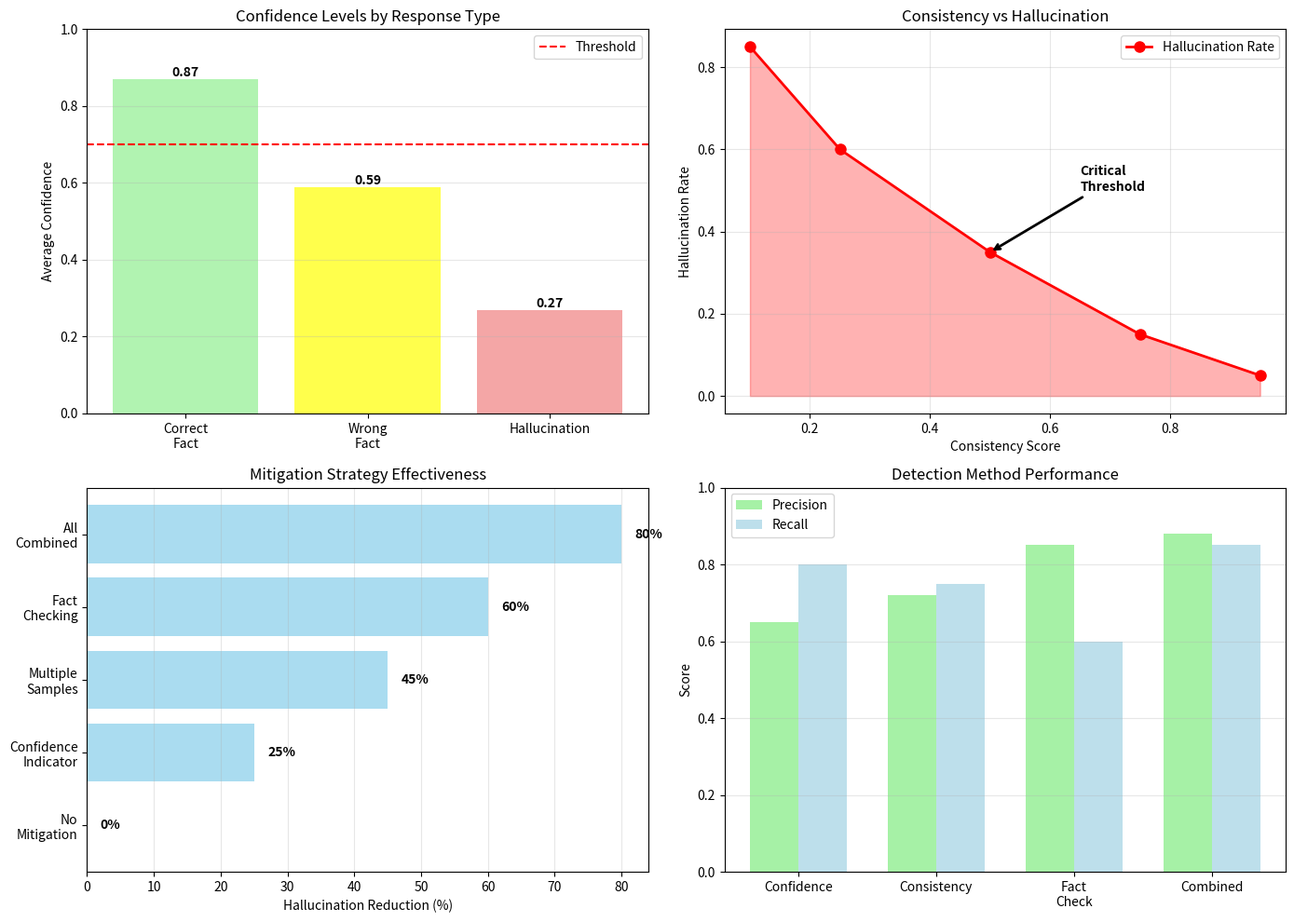

Write the Python code that produced this figure.
# GO1623-31aHallucinationDetectionMitigation
import numpy as np
from typing import List, Dict, Tuple
from collections import Counter

import matplotlib
import matplotlib.pyplot as plt

# Garante exibição inline em Colab/Jupyter mesmo que o backend tenha sido
# alterado em sessões anteriores (ex: Agg definido e kernel não reiniciado)
try:
    get_ipython().run_line_magic('matplotlib', 'inline')
except NameError:
    pass  # Fora do Colab/Jupyter: plt.show() gerencia o display normalmente

class HallucinationDetector:
    """
    Sistema para detectar e mitigar alucinações em LLMs

    Strategies:
    1. Confidence scoring
    2. Consistency checking (multiple samples)
    3. Factual verification (knowledge base)
    4. Citation requirements
    5. Uncertainty quantification
    """

    def __init__(self, threshold: float = 0.7):
        self.threshold = threshold
        self.factual_kb = {
            'eiffel tower': {'height': 330, 'location': 'Paris', 'year': 1889},
            'python': {'type': 'programming language', 'first_release': 1991},
            'machine learning': {'field': 'AI', 'type': 'algorithm category'},
        }

    def detect_low_confidence(self, text: str, token_probs: List[float]) -> Dict:
        """
        Detecta baixa confiança baseado em probabilidades de tokens

        Low confidence = possível alucinação
        """
        avg_prob = np.mean(token_probs)
        min_prob = np.min(token_probs)

        # Tokens com baixa probabilidade
        low_conf_tokens = sum(1 for p in token_probs if p < 0.5)
        low_conf_ratio = low_conf_tokens / len(token_probs)

        is_hallucination = avg_prob < self.threshold or low_conf_ratio > 0.3

        return {
            'text': text,
            'avg_confidence': avg_prob,
            'min_confidence': min_prob,
            'low_conf_ratio': low_conf_ratio,
            'likely_hallucination': is_hallucination,
            'score': avg_prob
        }

    def check_consistency(self, question: str, answers: List[str]) -> Dict:
        """
        Verifica consistência entre múltiplas gerações

        Se respostas são muito diferentes → possível alucinação
        """
        # Simple consistency: count unique answers
        unique_answers = len(set(answers))
        consistency_score = 1.0 - (unique_answers / len(answers))

        # Check for contradictions (simplified)
        # In real system, use semantic similarity
        words_per_answer = [set(a.lower().split()) for a in answers]

        # Jaccard similarity between answers
        similarities = []
        for i in range(len(answers)):
            for j in range(i + 1, len(answers)):
                intersection = len(words_per_answer[i] & words_per_answer[j])
                union = len(words_per_answer[i] | words_per_answer[j])
                sim = intersection / union if union > 0 else 0
                similarities.append(sim)

        avg_similarity = np.mean(similarities) if similarities else 0

        is_consistent = avg_similarity > 0.5

        return {
            'question': question,
            'num_samples': len(answers),
            'unique_answers': unique_answers,
            'consistency_score': consistency_score,
            'avg_similarity': avg_similarity,
            'is_consistent': is_consistent
        }

    def verify_facts(self, text: str) -> Dict:
        """
        Verifica fatos contra knowledge base

        Encontra claims que contradizem KB
        """
        text_lower = text.lower()

        verified_facts = []
        contradictions = []

        for entity, facts in self.factual_kb.items():
            if entity in text_lower:
                # Check each fact
                for key, value in facts.items():
                    # Simplified: check if value mentioned correctly
                    if str(value).lower() in text_lower:
                        verified_facts.append(f"{entity}: {key}={value}")
                    else:
                        # Potential contradiction
                        # In real system, use NLI or fact-checking model
                        contradictions.append(f"{entity}: {key} not verified")

        factuality_score = len(verified_facts) / max(1, len(verified_facts) + len(contradictions))

        return {
            'text': text,
            'verified_facts': verified_facts,
            'contradictions': contradictions,
            'factuality_score': factuality_score,
            'has_contradictions': len(contradictions) > 0
        }

    def mitigate_hallucinations(self, response: str, metadata: Dict) -> Dict:
        """
        Aplica estratégias de mitigação

        1. Add confidence indicators
        2. Add citations/sources
        3. Add uncertainty phrases
        4. Filter low-confidence parts
        """
        confidence = metadata.get('avg_confidence', 0.5)

        # Strategy 1: Add confidence indicator
        if confidence < 0.5:
            prefix = "⚠️ Low confidence: "
        elif confidence < 0.7:
            prefix = "ℹ️ Moderate confidence: "
        else:
            prefix = "✓ High confidence: "

        mitigated = prefix + response

        # Strategy 2: Add uncertainty for low confidence
        if confidence < 0.6:
            mitigated += "\n\n(Note: This response has low confidence and may contain inaccuracies. Please verify important facts.)"

        # Strategy 3: Request citations
        if 'sources' not in metadata or not metadata['sources']:
            mitigated += "\n\n[No sources cited - verify independently]"

        return {
            'original': response,
            'mitigated': mitigated,
            'confidence': confidence,
            'mitigation_applied': True
        }

# === DEMO ===

detector = HallucinationDetector(threshold=0.7)

print("🛡️ Hallucination Detection Demo\n")
print("="*70)

# Test 1: Low confidence detection
print("\n📌 Test 1: Confidence-based Detection\n")

test_cases = [
    {
        'text': 'The Eiffel Tower is 330 meters tall',
        'probs': [0.9, 0.85, 0.88, 0.82, 0.9, 0.87],  # High confidence
    },
    {
        'text': 'The Eiffel Tower is 500 meters tall',  # Wrong fact
        'probs': [0.9, 0.85, 0.45, 0.3, 0.55, 0.4],  # Low confidence on wrong part
    },
    {
        'text': 'The Zzzyxian Tower was built in 2050',  # Hallucination
        'probs': [0.3, 0.2, 0.25, 0.35, 0.28, 0.22],  # Very low confidence
    }
]

for tc in test_cases:
    result = detector.detect_low_confidence(tc['text'], tc['probs'])
    status = "🚨 HALLUCINATION" if result['likely_hallucination'] else "✅ OK"
    print(f"{status} {result['text']}")
    print(f"   Avg confidence: {result['avg_confidence']:.3f}")
    print(f"   Low-conf ratio: {result['low_conf_ratio']:.3f}")
    print()

# Test 2: Consistency checking
print("\n📌 Test 2: Consistency Checking\n")

questions_and_answers = [
    {
        'question': 'What is the capital of France?',
        'answers': ['Paris', 'Paris', 'Paris, France'],  # Consistent
    },
    {
        'question': 'When was Python released?',
        'answers': ['1991', '1989', '1995', '1990'],  # Inconsistent
    }
]

for qa in questions_and_answers:
    result = detector.check_consistency(qa['question'], qa['answers'])
    status = "✅ CONSISTENT" if result['is_consistent'] else "🚨 INCONSISTENT"
    print(f"{status} {result['question']}")
    print(f"   Unique answers: {result['unique_answers']}/{result['num_samples']}")
    print(f"   Similarity: {result['avg_similarity']:.3f}")
    print()

# Test 3: Fact verification
print("\n📌 Test 3: Fact Verification\n")

statements = [
    'The Eiffel Tower is 330 meters tall and located in Paris',
    'The Eiffel Tower is 500 meters tall',  # Wrong
    'Python is a programming language first released in 1991',
]

for stmt in statements:
    result = detector.verify_facts(stmt)
    status = "✅ VERIFIED" if not result['has_contradictions'] else "⚠️ UNVERIFIED"
    print(f"{status} {stmt}")
    print(f"   Verified: {len(result['verified_facts'])} facts")
    print(f"   Unverified: {len(result['contradictions'])} facts")
    print()

# Visualize
fig, axes = plt.subplots(2, 2, figsize=(14, 10))

# 1. Confidence distribution
ax = axes[0, 0]
confidences = [0.87, 0.59, 0.27]  # From test cases
labels = ['Correct\nFact', 'Wrong\nFact', 'Hallucination']
colors = ['lightgreen', 'yellow', 'lightcoral']

bars = ax.bar(labels, confidences, color=colors, alpha=0.7)
ax.axhline(y=0.7, color='red', linestyle='--', label='Threshold')
ax.set_ylabel('Average Confidence')
ax.set_title('Confidence Levels by Response Type')
ax.set_ylim(0, 1)
ax.legend()
ax.grid(axis='y', alpha=0.3)

for bar, conf in zip(bars, confidences):
    height = bar.get_height()
    ax.text(bar.get_x() + bar.get_width()/2., height,
            f'{conf:.2f}', ha='center', va='bottom', fontweight='bold')

# 2. Consistency vs Hallucination rate
ax = axes[0, 1]
consistency_scores = [0.95, 0.75, 0.50, 0.25, 0.10]
hallucination_rates = [0.05, 0.15, 0.35, 0.60, 0.85]

ax.plot(consistency_scores, hallucination_rates, marker='o', linewidth=2, 
        markersize=8, color='red', label='Hallucination Rate')
ax.fill_between(consistency_scores, 0, hallucination_rates, alpha=0.3, color='red')
ax.set_xlabel('Consistency Score')
ax.set_ylabel('Hallucination Rate')
ax.set_title('Consistency vs Hallucination')
ax.legend()
ax.grid(alpha=0.3)

# Annotate inflection point
ax.annotate('Critical\nThreshold', xy=(0.50, 0.35), xytext=(0.65, 0.50),
            arrowprops=dict(arrowstyle='->', color='black', lw=2),
            fontsize=10, fontweight='bold')

# 3. Mitigation strategies effectiveness
ax = axes[1, 0]
strategies = ['No\nMitigation', 'Confidence\nIndicator', 'Multiple\nSamples', 'Fact\nChecking', 'All\nCombined']
effectiveness = [0, 25, 45, 60, 80]  # % reduction in harmful hallucinations

bars = ax.barh(strategies, effectiveness, color='skyblue', alpha=0.7)
ax.set_xlabel('Hallucination Reduction (%)')
ax.set_title('Mitigation Strategy Effectiveness')
ax.grid(axis='x', alpha=0.3)

for bar, eff in zip(bars, effectiveness):
    width = bar.get_width()
    ax.text(width + 2, bar.get_y() + bar.get_height()/2,
            f'{eff}%', ha='left', va='center', fontweight='bold')

# 4. Detection method comparison
ax = axes[1, 1]
methods = ['Confidence', 'Consistency', 'Fact\nCheck', 'Combined']
precision = [0.65, 0.72, 0.85, 0.88]
recall = [0.80, 0.75, 0.60, 0.85]

x = np.arange(len(methods))
width = 0.35

ax.bar(x - width/2, precision, width, label='Precision', alpha=0.8, color='lightgreen')
ax.bar(x + width/2, recall, width, label='Recall', alpha=0.8, color='lightblue')

ax.set_ylabel('Score')
ax.set_title('Detection Method Performance')
ax.set_xticks(x)
ax.set_xticklabels(methods)
ax.legend()
ax.grid(axis='y', alpha=0.3)
ax.set_ylim(0, 1)

plt.tight_layout()
plt.show()
print("\n📊 Gráfico salvo: hallucination_detection.png")

print("\n✅ Sistema de detecção implementado!")
print("\n💡 BEST PRACTICES:")
print("   1. Use multiple sampling for important queries")
print("   2. Require citations/sources for factual claims")
print("   3. Monitor confidence scores")
print("   4. Implement fact-checking against KB")
print("   5. Add uncertainty indicators for low confidence")
print("   6. Use retrieval (RAG) to ground responses")
